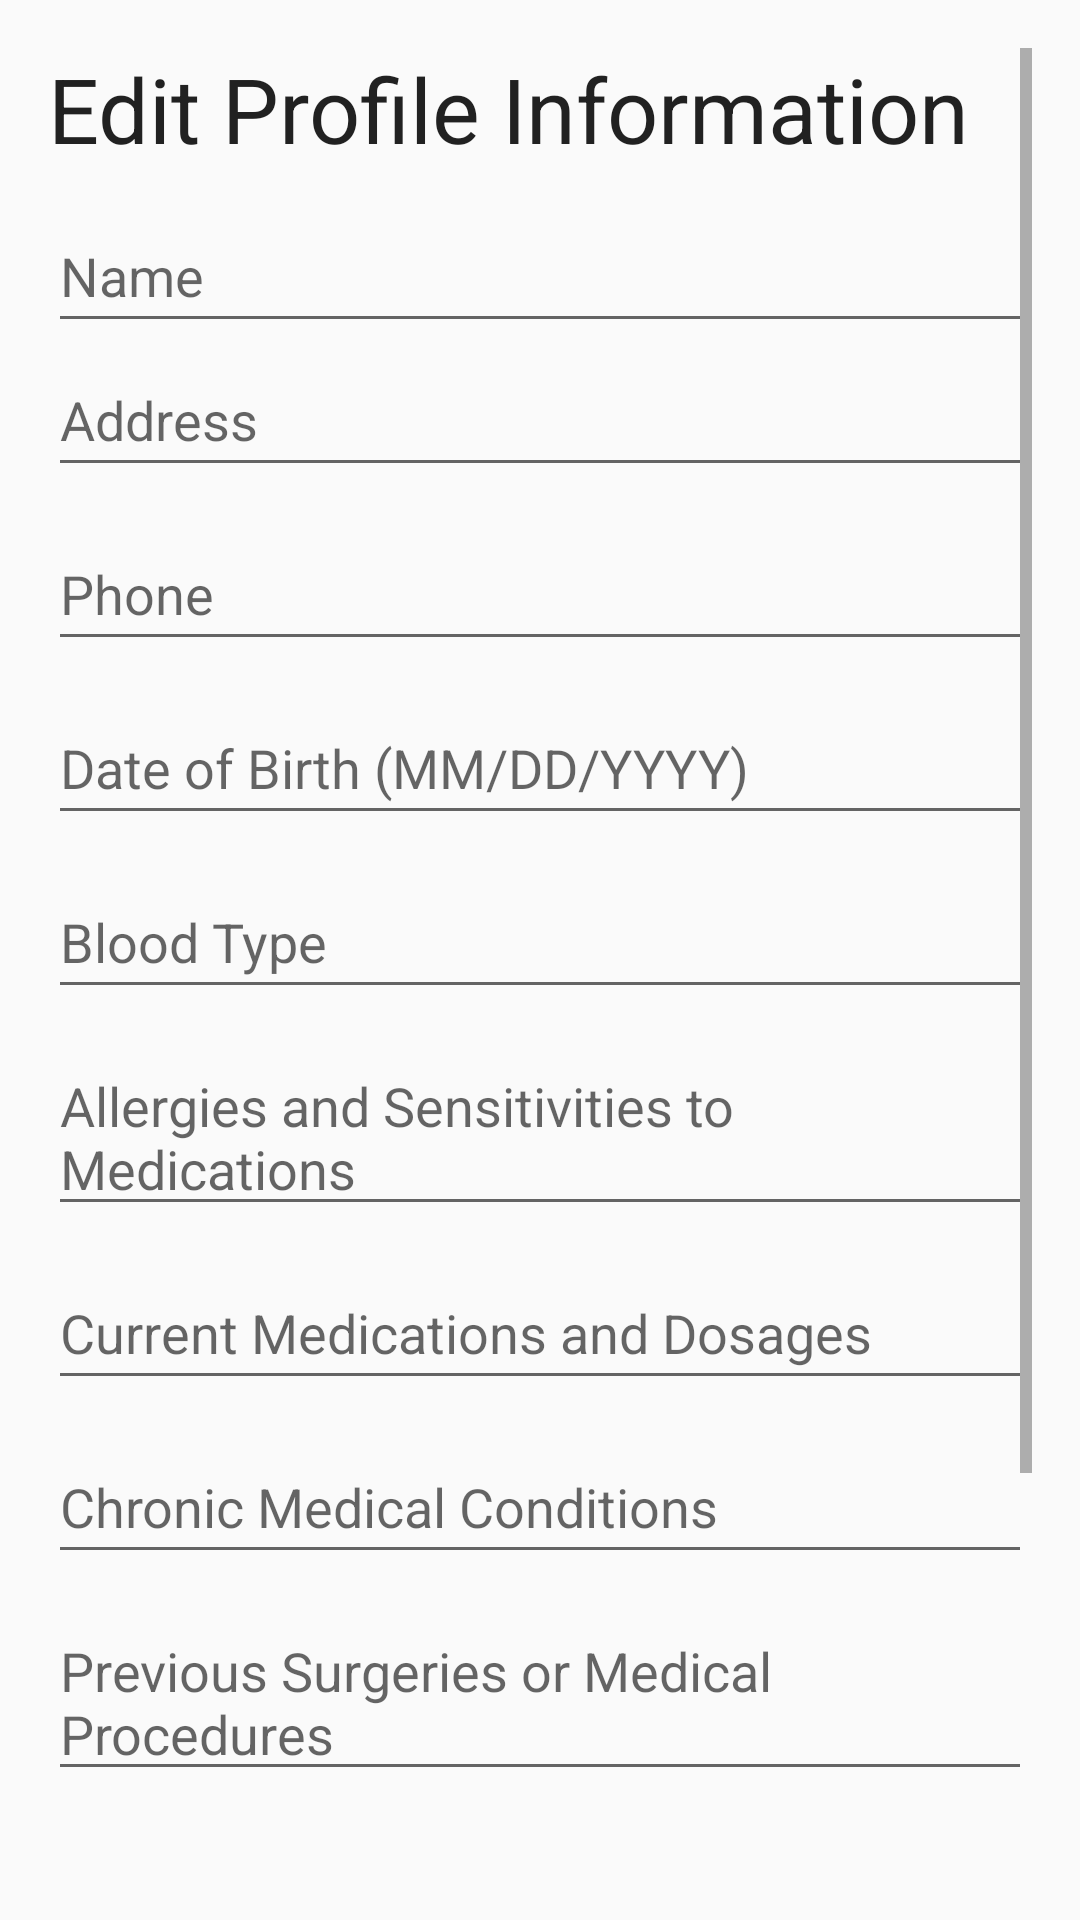

Produce the Android XML layout that renders to this screen, including the resource entries it uses.
<!-- AndroidManifest.xml: application theme Theme.AppCompat.DayNight -->
<!-- res/layout/dialog_edit_profile.xml -->
<?xml version="1.0" encoding="utf-8"?>
<ScrollView xmlns:android="http://schemas.android.com/apk/res/android"
    android:id="@+id/edit_dialog"
    android:layout_width="match_parent"
    android:layout_height="match_parent"
    android:orientation="vertical"
    android:padding="16dp">
<LinearLayout
    android:layout_width="match_parent"
    android:layout_height="wrap_content"
    android:orientation="vertical">
    <TextView
        android:layout_width="match_parent"
        android:layout_height="wrap_content"
        android:text="Edit Profile Information"
        android:textAppearance="?android:attr/textAppearanceLarge"
        android:textSize="30sp"/>


    <EditText
        android:id="@+id/edit_name"
        android:layout_width="match_parent"
        android:layout_height="wrap_content"
        android:hint="Name"
        android:layout_marginTop="10dp"
        android:minHeight="48dp" />

    <EditText
        android:id="@+id/edit_address"
        android:layout_width="match_parent"
        android:layout_height="wrap_content"
        android:hint="Address"
        android:minHeight="48dp" />

    <EditText
        android:id="@+id/edit_phone"
        android:layout_width="match_parent"
        android:layout_height="wrap_content"
        android:layout_marginTop="10dp"
        android:hint="Phone"
        android:minHeight="48dp" />
    <EditText
        android:id="@+id/edit_dob"
        android:layout_width="match_parent"
        android:layout_height="wrap_content"
        android:layout_marginTop="10dp"
        android:hint="Date of Birth (MM/DD/YYYY)"
        android:minHeight="48dp"
        android:clickable="false"
        android:focusable="false"
        android:focusableInTouchMode="false"/>

    <EditText
        android:id="@+id/edit_blood_type"
        android:layout_width="match_parent"
        android:layout_height="wrap_content"
        android:layout_marginTop="10dp"
        android:hint="Blood Type"
        android:minHeight="48dp"
        android:clickable="false"
        android:focusable="false"
        android:focusableInTouchMode="false"/>

    <EditText
        android:id="@+id/edit_allergies"
        android:layout_width="match_parent"
        android:layout_height="wrap_content"
        android:layout_marginTop="10dp"
        android:hint="Allergies and Sensitivities to Medications"
        android:minHeight="48dp" />

    <EditText
        android:id="@+id/edit_medications"
        android:layout_width="match_parent"
        android:layout_height="wrap_content"
        android:layout_marginTop="10dp"
        android:hint="Current Medications and Dosages"
        android:minHeight="48dp" />

    <EditText
        android:id="@+id/edit_conditions"
        android:layout_width="match_parent"
        android:layout_height="wrap_content"
        android:layout_marginTop="10dp"
        android:hint="Chronic Medical Conditions"
        android:minHeight="48dp" />

    <EditText
        android:id="@+id/edit_procedures"
        android:layout_width="match_parent"
        android:layout_height="wrap_content"
        android:layout_marginTop="10dp"
        android:hint="Previous Surgeries or Medical Procedures"
        android:minHeight="48dp" />

    <EditText
        android:id="@+id/edit_emergency_contact"
        android:layout_width="match_parent"
        android:layout_height="wrap_content"
        android:layout_marginTop="10dp"
        android:hint="Emergency Contact Information"
        android:minHeight="48dp" />
    <EditText
        android:id="@+id/edit_insurance_info"
        android:layout_width="match_parent"
        android:layout_height="wrap_content"
        android:layout_marginTop="10dp"
        android:hint="Insurance Information"
        android:minHeight="48dp" />

    <androidx.appcompat.widget.AppCompatButton
        android:id="@+id/save_button"
        android:layout_width="match_parent"
        android:layout_height="wrap_content"
        android:layout_marginTop="10dp"
        android:background="#00D100"
        android:text="Save" />


    <Button
        android:id="@+id/cancel_button"
        android:layout_width="match_parent"
        android:layout_height="wrap_content"
        android:text="Cancel" />
 </LinearLayout>
</ScrollView>
<!-- resources referenced by this layout -->
<resources>

</resources>
